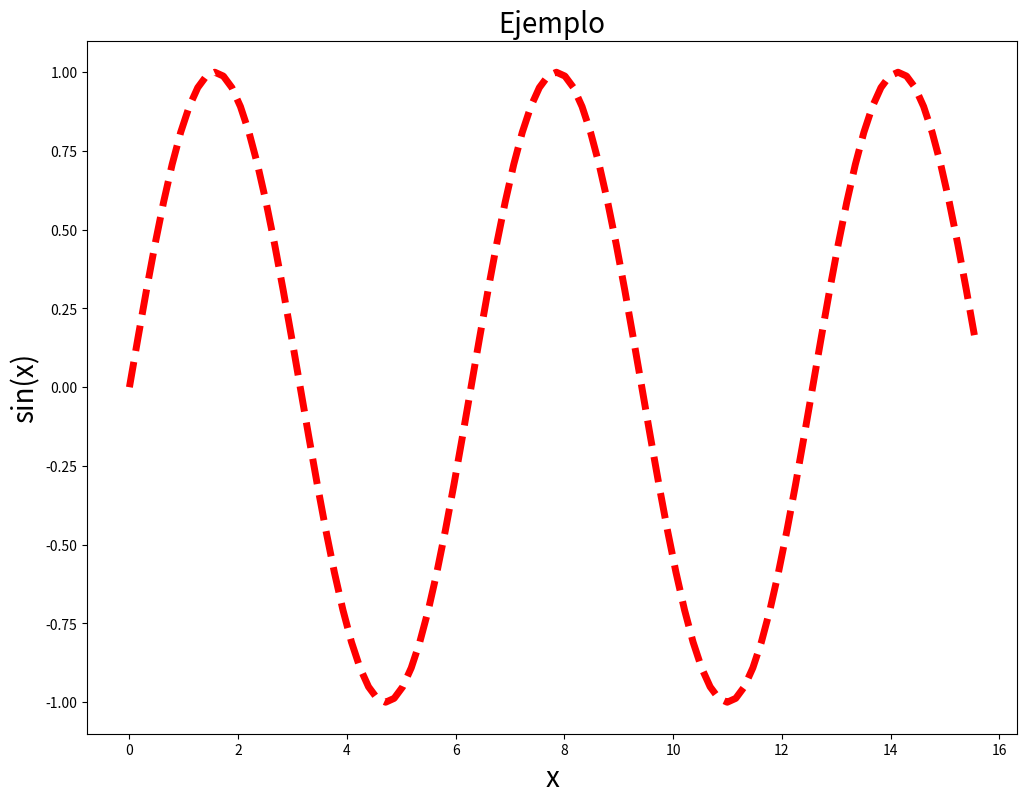

Python code for this plot:
import numpy as np
from matplotlib import pyplot as plt

x = np.arange(0,1,0.01) * 5 * np.pi  # Eje x
y = np.sin(x)                        # Eje y

# Ahora graficamos

plt.figure(1,figsize=(12,9))
plt.plot(x,y,'--',color='red',linewidth=5)

plt.xlabel('x',fontsize=20)
plt.ylabel('sin(x)',fontsize=20)
plt.title('Ejemplo',fontsize=20)

plt.show()
